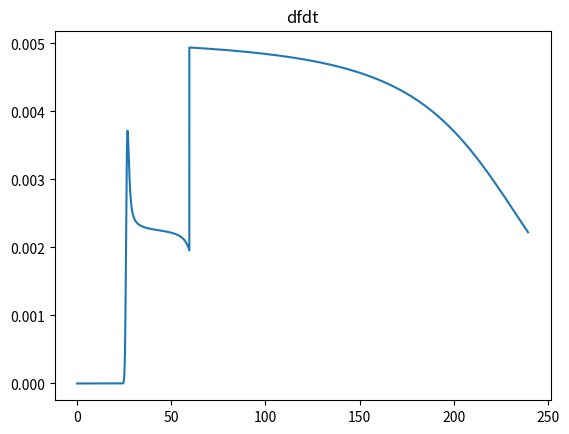
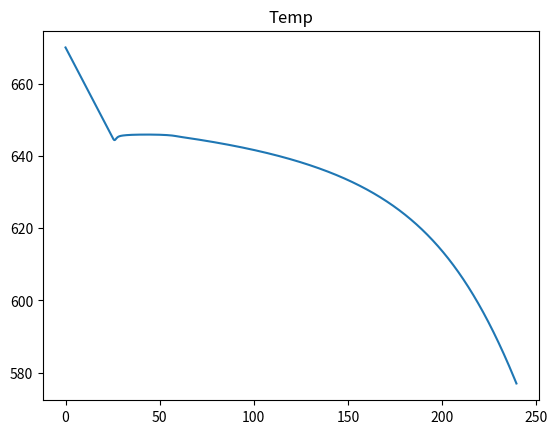
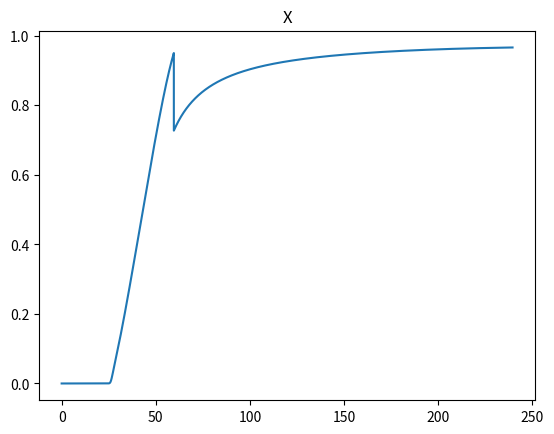
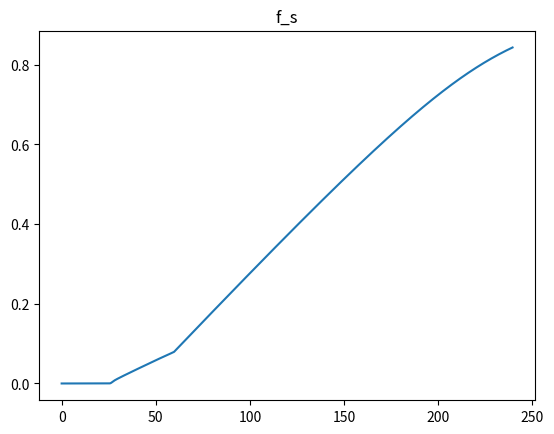
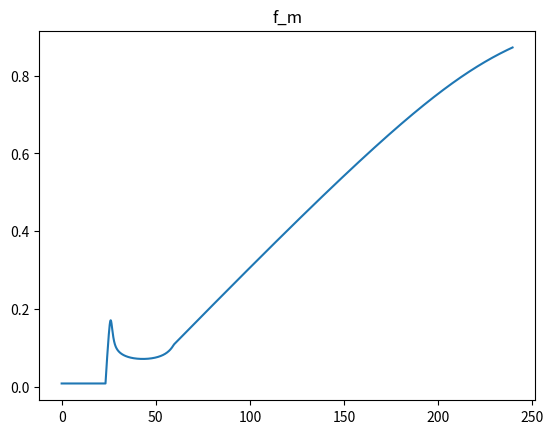
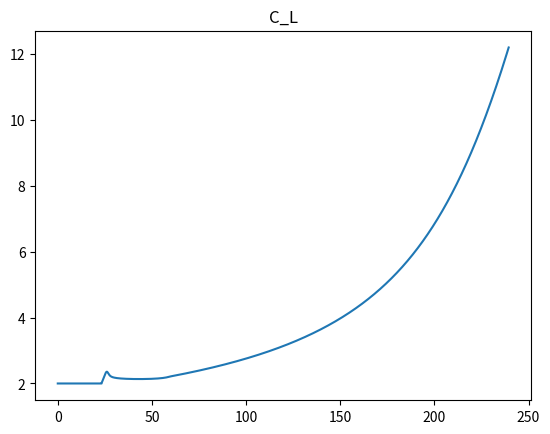
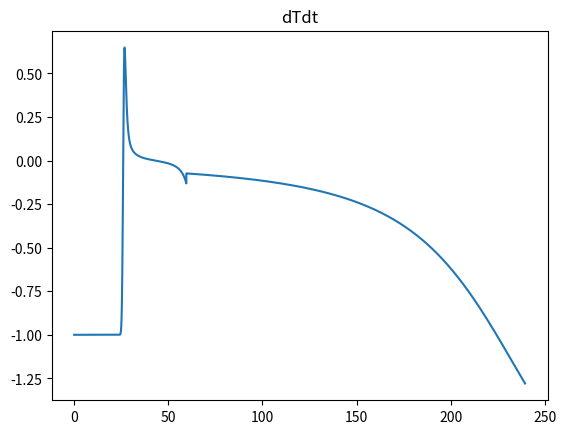

The matplotlib source for these figures, in order:
#!/usr/bin/env python3

#---------------------------------------
#Group 1:
#Tina Bergh
#Jonas Frafjord
#Jonas K. Sunde
#---------------------------------------

import sys
import numpy as np
import math
from matplotlib import pyplot as plt

#Readme:
    #Subscript t, i.e. _t, means temporary, of functional variable. It lives inside the scope of the function (most times at least)
    #The main function will run when you execute the script. Here you can change which functions will run, and which parameters you want to set

#Required information:
	#Nucleation temperature is assumed to be 0.1 degrees below the melting temperature, i.e. T_L-0.1
	#The reference temperature is chosen to be 2 degrees below the melting temperature, i.e. T_L-2.0

#List of input parameters, will be initiated in the main function.
#Order of ...
listOfInput = [0.05, 2.0, 4.0]


#Global variables:
T_k = 273.15            #Degrees Kelvin at 0 degrees Centigrade
T_m = 660.5#+T_k         #Melting temperature of pure Al [K]
T_e = 577.0#+T_k         #Eutectic temperature of binary Al-Si [K]
C_s = 1.5               #Solubility of Si in Al at T_e, wt% Si
C_e = 12.2              #Eutectic composition, wt% Si


k_pc = C_s/C_e          #Partitioning coefficient defined to be C_sol/C_liq, is constant due to linearised phase diagram
m_upper = (T_m-T_e)/C_e #rate of linear line sol-liq
m_lower = (T_m-T_e)/C_s #rate of linear line sol-sol
L = 1.0746				#Latent heat [J/mm^3]
rho = 2.7e-3           #Density[g/mm^3]
C_hc = 24.20            #Heat capacity [J/mol]
M_mAl = 26.98          #[g/mol] Molar mass Aluminium
rhoC = rho/M_mAl*C_hc #Volume heat capacity [J/(Celcius*mm^3)]
#print('rhoC1 = {0:.5f} J/Cmm^3'.format(rhoC2))
rhoC2 = 0.0027			   #Volume heat capacity [J/(Celcius*mm^3)] density dependent
print('rhoC = {0:.5f} J/Cmm^3'.format(rhoC))
#Andre verdiar frå literaturen:
lambdaL = 0.094			#Thermal conductivity liquid Al [W/(Celcius*mm)] @ 665 degrees Celcius
lambdaS = 0.213			#Thermal conductivity solid Al [W/(Celcius*mm)] @ 630 degrees Celcius
t_sim = 320.0					#6 seconds simulation
dt = 0.01
Nt = math.ceil(t_sim/dt)

##################### All getStuff is defined here ##############
#The temperature associated to a given concentration C_0. Not a free variable, but given by sol-liq-line.
def getT_L(C_0_t):
    return T_m-m_upper*C_0_t
#The temperature associated to a given concentration C_liq_t, a free variable of the system
def getT(C_liq_t):
    return T_m-m_upper*C_liq_t
#The temperature associated to a given concentration C_0. Not a free variable, but given by sol-sol-line.
def getT_S(C_0_t):
    return T_m-m_lower*C_0_t
#The nucleation temperature. We may delete this function and the next one, at some point. If we find it redundant.
def getT_n(T_L_t):
	return T_L_t - 0.1
def getC_scheil(C_0_t, f_m_t):
    return C_0_t*(1-f_m_t)**(k_pc-1)
#The reference temperature
def getT_r(T_L_t):
	return T_L_t - 2.0
#Time constant t_star (Applying the Hunt model, i.e. growth rate V prop. to undercooling^2/C_0
#NB: Define all parameters (calc from chosen reference condition)
def get_t_star(t_r_t, DT_r_t, DT_t, C_0_t, C_0_r_t, N_r_t, N_t, f_m_t, f_m_r_t, n_t):
    return t_r_t*(DT_r_t/DT_t)**2*(C_0_t/C_0_r_t)*(N_r_t/N_t)**(1/n_t)*(f_m_t/f_m_r_t)**(1/n_t)
 

######################## Solid weight fraction below #################
#The solid weight fraction at equilibrium, given by the lever rule.
def SF_Equi(T_L_t, T_S_t, T_t):
    if T_t>T_L_t: return 0 #No solid has been formed at this temperature
    if T_t<T_S_t: return 1 #All is solid, do not distinguish between diferent solid phases
    return 1/(1-k_pc)*(T_L_t-T_t)/(T_m-T_t)
#The solid weight fraction differentiated with respect to temperature
def SF_Equi_dt(T_L_t, T_S_t, T_t):
    if T_t>T_L_t: return 0 #No solid has been formed at this temperature
    if T_t<T_S_t: return 0 #All is solid, do not distinguish between diferent solid phases
    return 1/(k_pc-1)*(T_m-T_L_t)/(T_m-T_t)**2

#The solid weight fraction using the Scheil model. Non-equilibrium solidification.
def SF_scheil(T_L_t, T_S_t, T_t):
    if T_L_t <= T_t:return 0
    if T_m < T_L_t:print('Error: T_L > T_melt'), exit()
    if (1-((T_m-T_t)/(T_m-T_L_t))**(1/(k_pc-1)))> 1:print('Error: solid fraction > 1'), exit()
    if (1-((T_m-T_t)/(T_m-T_L_t))**(1/(k_pc-1)))< 0:print('Error: negative solid fraction'), exit()
    return 1-((T_m-T_t)/(T_m-T_L_t))**(1/(k_pc-1))
#The solid weight fraction differentiated with respect to temperature
def SF_scheil_dT(T_L_t, T_S_t, T_t):
    if T_t>T_L_t: return 0 #No solid has been formed at this temperature
    if T_m == T_L_t: return 1
    return (1/(k_pc-1))*(1/(T_m-T_L_t))*((T_m-T_t)/(T_m-T_L_t))**((2-k_pc)/(k_pc-1))
def SF_eutectic(C_0_t):
    return C_e*math.exp(1/(k_pc-1))/C_0_t

###################### Volume fraction ##########################
	
#Volume fraction as a function of a referance volume fraction and time, X_c and t_s respectively, time t and the integer n.
def XVF(X_c_t, n, t_t, t_s_t):
    return 1-(1-X_c_t)**((t_t/t_s_t)**n)
#Differentiate numerically XVF as a function of time, by 1st order finite difference method.
def dXVFdt(X_c_plus_t, X_c_minus_t, dt_t):
    return (X_c_plus_t-X_c_minus_t)/(2*dt_t)
#An analytic solution for dXVF/dt
def dXVFdt_anal(X_t,X_c_t,n,t_s_t):
    if X_t==0: return 0
    return -(1-X_t)*math.log(1-X_t)*n/(t_s_t*(math.log(1-X_t)/math.log(1-X_c_t))**(1/n))
#Precursor to differential form of MoleFraction
#Kick-off equation
def dXVFdt_precursor(n_t, t_s_t, X_c_t):
    return -(1-X_c_t)**((dt/t_s_t)**n_t)*math.log(1-X_c_t)*((dt/t_s_t)**n_t)*n_t/dt #Solve as backward Euler
############# Other functions ##################
#Total solidification time, eq. 15
def sol_time(t_eq_temp,f_eq_temp,L_temp,a_max_temp,rhoC_temp):
    return t_eq_temp-f_eq_temp*L_temp/a_max_temp/rhoC_temp
    
#Intrinsic cooling rate during solidification
def dT_next(dotQ_temp,rhoC_temp,L_temp,dfdT_Scheil_temp,dt_temp,T_prev_temp):
    return T_prev_temp-dt_temp*dotQ_temp/rhoC_temp+dt_temp*L_temp/rhoC_temp*dfdT_Scheil_temp

#Steady state cooling rate, i.e. dynamic balance occuring when X --> 1
def dT_next_steady_state(a_t,dfdT_Scheil_t):
    return a_t*lambdaS/lambdaL*(L/rhoC*dfdT_Scheil_t-1)**(-1)

def solidification(X_c, C_0, C_0_r, T_0 = 670, t_r=6, N=1000, N_r=1000, a=1.0, n=3):
    #Must calculate variables which depend on reference parameters
    T_L_r = getT_L(C_0_r)
    T_S_r = getT_S(C_0_r) #This is used as a control in the solid weight fraction function (Scheil/Equilibrium)
    T_r = getT_r(T_L_r)
    f_m_r = SF_scheil(T_L_r, T_S_r, T_r)
    DT_r = T_L_r-T_r #Undercooling, is equal to 2 degrees
    
    #Constants of our system. From chosen initial values
    T_L = getT_L(C_0)
    T_S = getT_S(C_0)
    T_n = getT_n(T_L)
    t_n = (T_L-T_n)/a

    #Undercooling kickoff
    DT_0 = T_L-T_n #Is 0.1

    #kickoff i = 0
    T_now = T_n
    t_0 = (T_0-T_n)/a
    f_m_0 = SF_scheil(T_L, T_S, T_now)
 #   print((f_m_0/(2*f_m_r))**(1/3)), exit()
 #   print(f_m_now, 'f_m')
    t_s_0 = get_t_star(t_r, DT_r, DT_0, C_0, C_0_r, N_r, N, f_m_0, f_m_r, n)
    X_now = 0
    dXdt_ko = dXVFdt_precursor(n, t_s_0, X_c)
    dXdt_now = dXdt_ko
    
    #Next temp (use variables for this time, i.e. t_0. No nucleation. i=0
    C_now = C_0
    T_L_now = getT_L(C_now)
    T_S_now = getT_S(C_now)
    f_m_now = SF_scheil(T_L_now, T_S_now, T_now)
    T_next = T_now-dt*a+dt*L/rhoC*f_m_now*dXdt_now #i=1, from i=0 values

    #All X related should be determined from last step, we need prev values
    f_m_prev = f_m_now
    f_s_prev = 0
    dXdt_prev = dXdt_now
    T_prev = T_now

    #Different lists
    Tlist = [T_0,T_n]
    timelist =[0,t_0]
    dfdtlist = [0,0]
    flist = [0,0]
    Xlist = [0,0]
    Clist = [C_0, C_now]
    fmlist = [f_m_now, f_m_now]
    dTdtlist = [-a,-a]

    X_now = 0 #initiate
    f_s_now = 0
    itt = 0
    bool_RSS = False #Reached steady state?

################ Starting itterations ###############
    for i in range(1,Nt):
        
        #Update from last itteration
        T_now = T_next      # T_now is for time j, while T_next is (j+1)
        
        #The following variables are defined from prev time itteration
        f_s_now = f_s_now+f_m_prev*dXdt_prev*dt
        X_now = X_now + dXdt_prev*dt
        C_now = getC_scheil(C_0, f_m_prev)
        
        #These are defined from this time itteration
        DT_now  = T_L-T_now
        f_m_now = SF_scheil(T_L, T_S, T_now)
        t_s_now = get_t_star(t_r, DT_r, DT_now, C_0, C_0_r, N_r, N, f_m_now, f_m_r, n)
        dXdt_now = dXVFdt_anal(X_now, X_c, n, t_s_now)
        T_next = T_now-dt*a+dt*L/rhoC*f_m_now*dXdt_now

        #Redefine _prev for next itteration
        f_m_prev = f_m_now
        f_s_prev = f_s_now
        dXdt_prev = dXdt_now
        T_prev = T_now


        Tlist.append(T_now)
        timelist.append(t_0+i*dt)
        dfdtlist.append(f_m_now*dXdt_now)
        flist.append(f_s_now)
        Xlist.append(X_now)
        Clist.append(C_now)
        fmlist.append(f_m_now)
        dTdtlist.append((-a+L/rhoC*f_m_now*dXdt_now))
        
        #Code control
        if T_now < T_e or T_now > T_L:
            print('Temperature is crazy')
            print(T_L, T_e, T_now, 'T_L, T_e and T at i=',i)
            exit()
            break
        if f_s_now>f_m_now:
            print(i,'Transient, f_s>f_m')
            exit()
            break
        if X_now > 1-5e-2:
            bool_RSS = True
            itt = i
            print(t_0+i*dt,'Done with Transient, at i={}'.format(i),T_now)
            print(f_m_now, f_s_now, f_s_now/f_m_now)
            break
        if T_now < T_e:
            print(i)
            break
    if bool_RSS and 1:
        while T_now > T_e:
            C_now = getC_scheil(C_0,f_m_now)#C_0*(1-f_m_now)**(k_pc-1)
            f_m_now = SF_scheil(T_L, T_S, T_now)
            dfdT = SF_scheil_dT(T_L, T_S, T_now)
            dTdt = dT_next_steady_state(a, dfdT)
            dT = dTdt*dt
            df = dfdT*dTdt*dt
            f_s_now = f_s_now+df
            T_now = T_now + dT
            X_now = f_s_now/f_m_now
            itt = itt+1
            Tlist.append(T_now)
            timelist.append(t_0+itt*dt)
            dfdtlist.append(df/dt) #This should be fixed to the previous step
            flist.append(f_s_now)
            Xlist.append(X_now)
            Clist.append(C_now)
            fmlist.append(f_m_now)
            dTdtlist.append(dTdt)
            if dfdtlist[-2]/dfdtlist[-1] < 1.5 and False:
                print('dfdt is not continous at all', itt)
                exit()
            if f_s_now > f_m_now:
                print(itt, 'f_s > f_m')
                break
            if T_now > T_L_now:
                print('dammit',itt)
                exit()
            if itt*dt > t_sim:
                print('Never reached T_e')
                break
    PB = [1,1,0,0,0,0,0] #PlotBool
    PB = [1,1,1,1,1,1,1] #PlotBool
    PL = [dfdtlist,Tlist,Xlist,flist,fmlist,Clist,dTdtlist] #PlotList
    PN = ['dfdt','Temp','X', 'f_s', 'f_m', 'C_L','dTdt'] #PlotNames
    SF = 0 #Samefig, executes subplot which does not share yscale. For the T-dfdt plot
    if SF:
        firstname = True
        for PB_t,PN_t in zip(PB,PN):
            if firstname and PB_t:
                origin = PN_t
                exec("fig, "+PN_t+" = plt.subplots()")
                firstname = False
            elif PB_t:
                exec(PN_t+"="+origin+".twinx()")
    for PB_t, PL_t, PN_t in zip(PB,PL,PN):
        if PB_t:
            if SF:
                exec(PN_t+".plot(timelist,PL_t)")
            else:
                plt.figure()
                plt.plot(timelist,PL_t)
                plt.title(PN_t)
                
    
    plt.show()

#################### Better solution above
    exit()

    
    ##################################
    #plotting
    plt.figure(figsize=(6,6), dpi=120)
    plt.plot(t_plot,T,'r')
    plt.xlabel('t [s]')
    plt.ylabel(r'Temperature [$^{\circ}$C]')
    plt.title('Plot Temp')
    
    plt.figure(figsize=(6,6), dpi=120)
    plt.plot(t_plot,X,'b')
    plt.xlabel('t [s]')
    plt.ylabel(r'X')
    plt.title('Scaled volume fraction, X')

    plt.figure(figsize=(6,6), dpi=120)
    plt.plot(t_plot,f_s,'k')
    plt.xlabel('t [s]')
    plt.ylabel(r'f$_{s}$')
    plt.title(r'Volume fraction $\alpha$-phase, f$_{s}$')
    
    plt.figure(figsize=(6,6), dpi=120)
    plt.plot(iteration,t_st,'g')
    plt.xlabel('#')
    plt.ylabel(r't$_{star}$')
    plt.title('t$_{star}$ after each iteration')
    
            
def main(argv):
    print('Program started')
    solidification(0.05, 2.0, 4.0)
    plt.show()
    
#Only run if this is a main file, and not a module
if __name__ == "__main__":
    main(sys.argv[1:])
